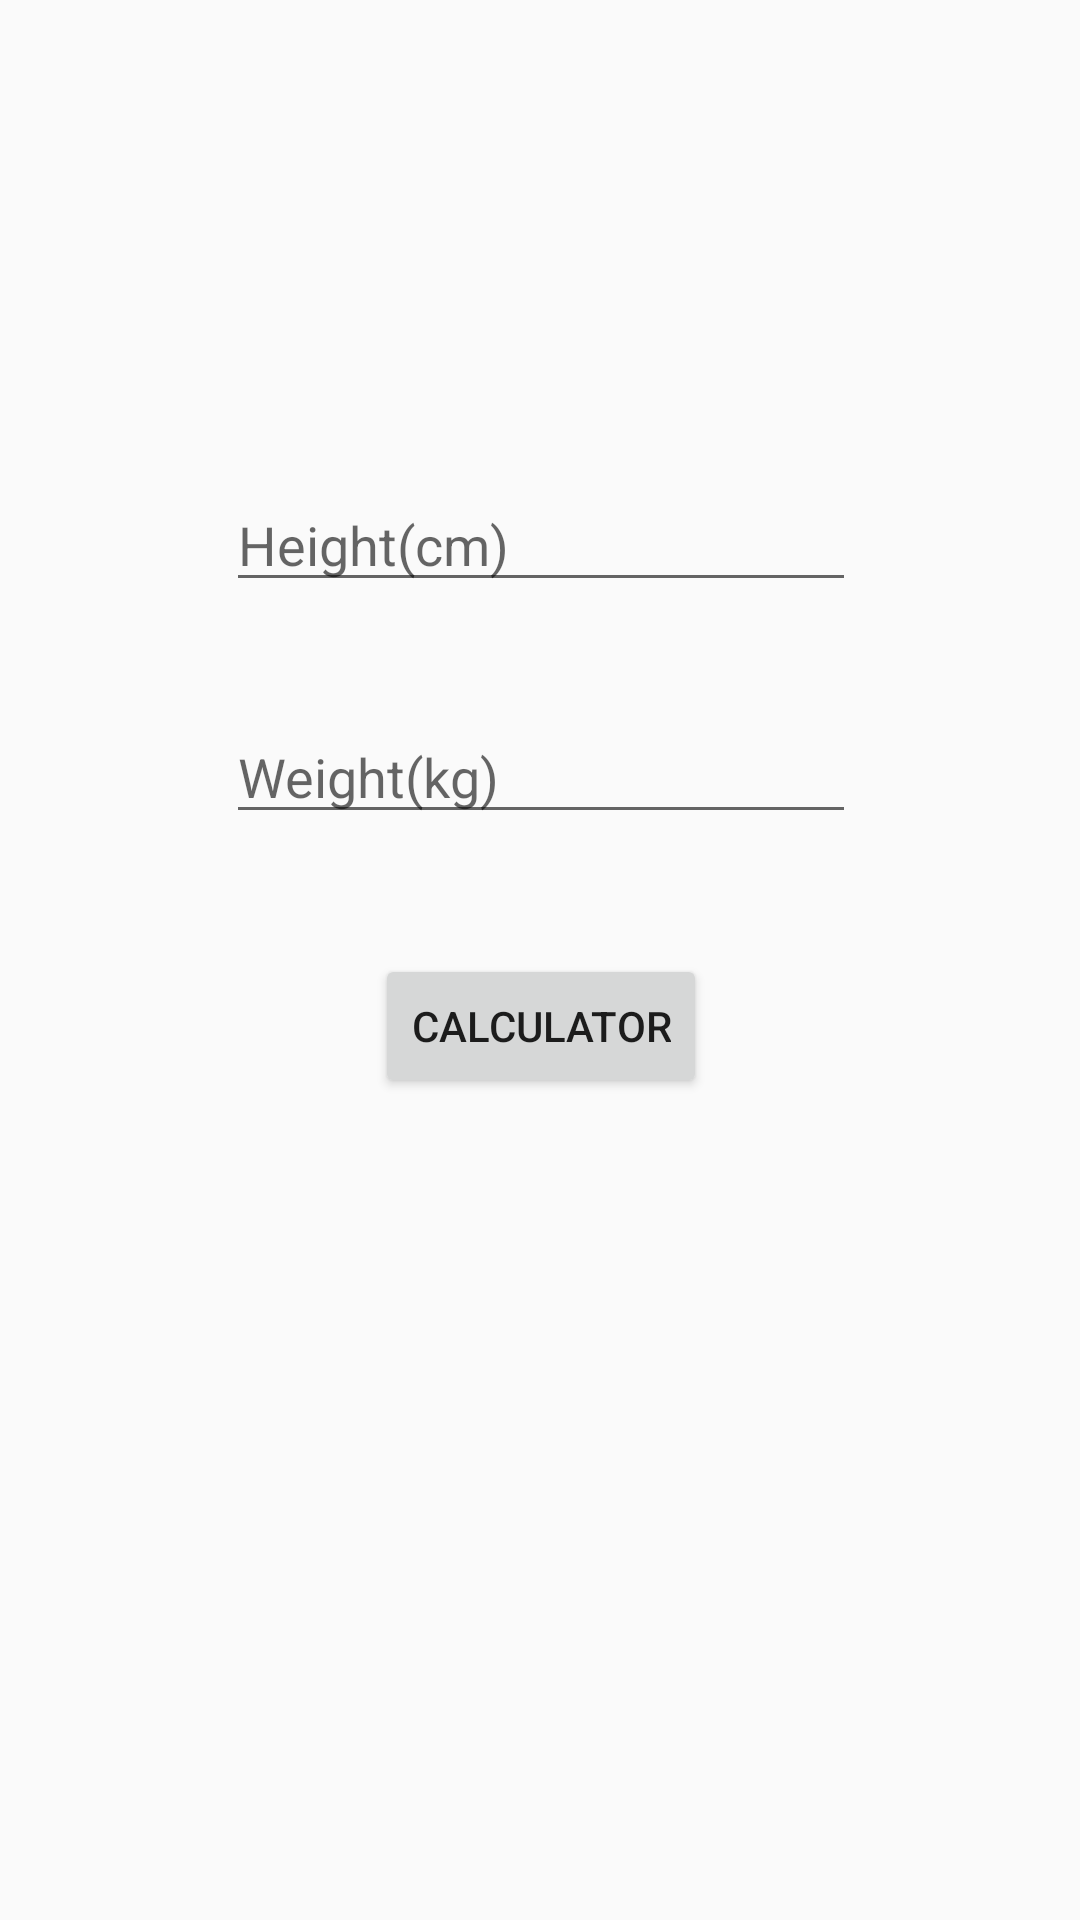

This screen was rendered from an Android layout file. Write that file and the resources it references.
<!-- AndroidManifest.xml: application theme AppTheme -->
<!-- res/layout/app_main2.xml -->
<?xml version="1.0" encoding="utf-8"?>
<android.support.constraint.ConstraintLayout xmlns:android="http://schemas.android.com/apk/res/android"
    xmlns:app="http://schemas.android.com/apk/res-auto"
    xmlns:tools="http://schemas.android.com/tools"
    android:layout_width="match_parent"
    android:layout_height="match_parent"
    android:background="@drawable/bg"
    tools:context=".MainApp2">

    <EditText
        android:id="@+id/height_editText"
        android:layout_width="wrap_content"
        android:layout_height="wrap_content"
        android:layout_marginStart="8dp"
        android:layout_marginLeft="8dp"
        android:layout_marginTop="8dp"
        android:layout_marginEnd="8dp"
        android:layout_marginRight="8dp"
        android:layout_marginBottom="8dp"
        android:ems="10"
        android:hint="@string/height_cm"
        android:inputType="textPersonName"
        app:layout_constraintBottom_toBottomOf="parent"
        app:layout_constraintEnd_toEndOf="parent"
        app:layout_constraintHorizontal_bias="0.503"
        app:layout_constraintStart_toStartOf="parent"
        app:layout_constraintTop_toTopOf="parent"
        app:layout_constraintVertical_bias="0.26" />

    <EditText
        android:id="@+id/weight_editText"
        android:layout_width="wrap_content"
        android:layout_height="wrap_content"
        android:layout_marginTop="36dp"
        android:ems="10"
        android:hint="@string/weight_kg"
        android:inputType="textPersonName"
        app:layout_constraintEnd_toEndOf="@+id/height_editText"
        app:layout_constraintHorizontal_bias="0.0"
        app:layout_constraintStart_toStartOf="@+id/height_editText"
        app:layout_constraintTop_toBottomOf="@+id/height_editText" />

    <Button
        android:id="@+id/cal_button"
        android:layout_width="wrap_content"
        android:layout_height="wrap_content"
        android:layout_marginTop="40dp"
        android:text="@string/calculator"
        app:layout_constraintEnd_toEndOf="@+id/weight_editText"
        app:layout_constraintStart_toStartOf="@+id/weight_editText"
        app:layout_constraintTop_toBottomOf="@+id/weight_editText" />
</android.support.constraint.ConstraintLayout>
<!-- resources referenced by this layout -->
<resources>
  <string name="calculator">Calculator</string>
  <string name="height_cm">Height(cm)</string>
  <string name="weight_kg">Weight(kg)</string>
  <style name="AppTheme" parent="Base.Theme.AppCompat.Light.DarkActionBar">
          
          <item name="colorPrimary">@color/colorPrimary</item>
          <item name="colorPrimaryDark">@color/colorPrimaryDark</item>
          <item name="colorAccent">@color/colorAccent</item>
      </style>
  <!-- not gathered from this repository: default colours our renderer supplied (Android Studio template values) -->
  <color name="colorPrimary">#FF6200EE</color>
  <color name="colorPrimaryDark">#FF3700B3</color>
  <color name="colorAccent">#FF03DAC5</color>
</resources>
